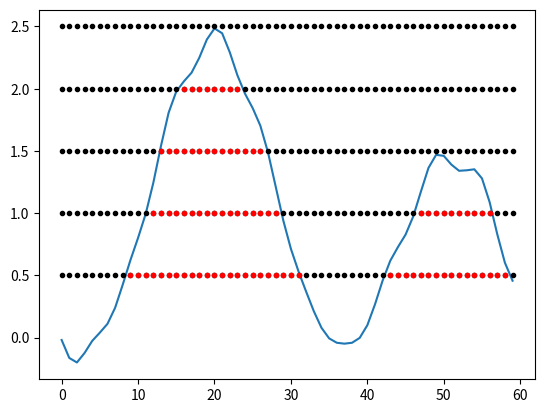

Reproduce this figure in Python.
import numpy as np
from matplotlib import pyplot as plt


x = np.arange(60)

y = np.sin(0.7 + x / 15) + np.sin(x / 5 + 29) + 0.1 * np.sin(x) * (np.cos(np.sqrt(x) + 2)) + x / 40


plt.plot(x, y)

for t in [0.5, 1, 1.5, 2, 2.5]:
    plt.plot(x, x + t - x, ".k")
    for i in range(len(x)):
        if t < y[i]:
            plt.plot([x[i]], [t], ".r")

plt.show()
